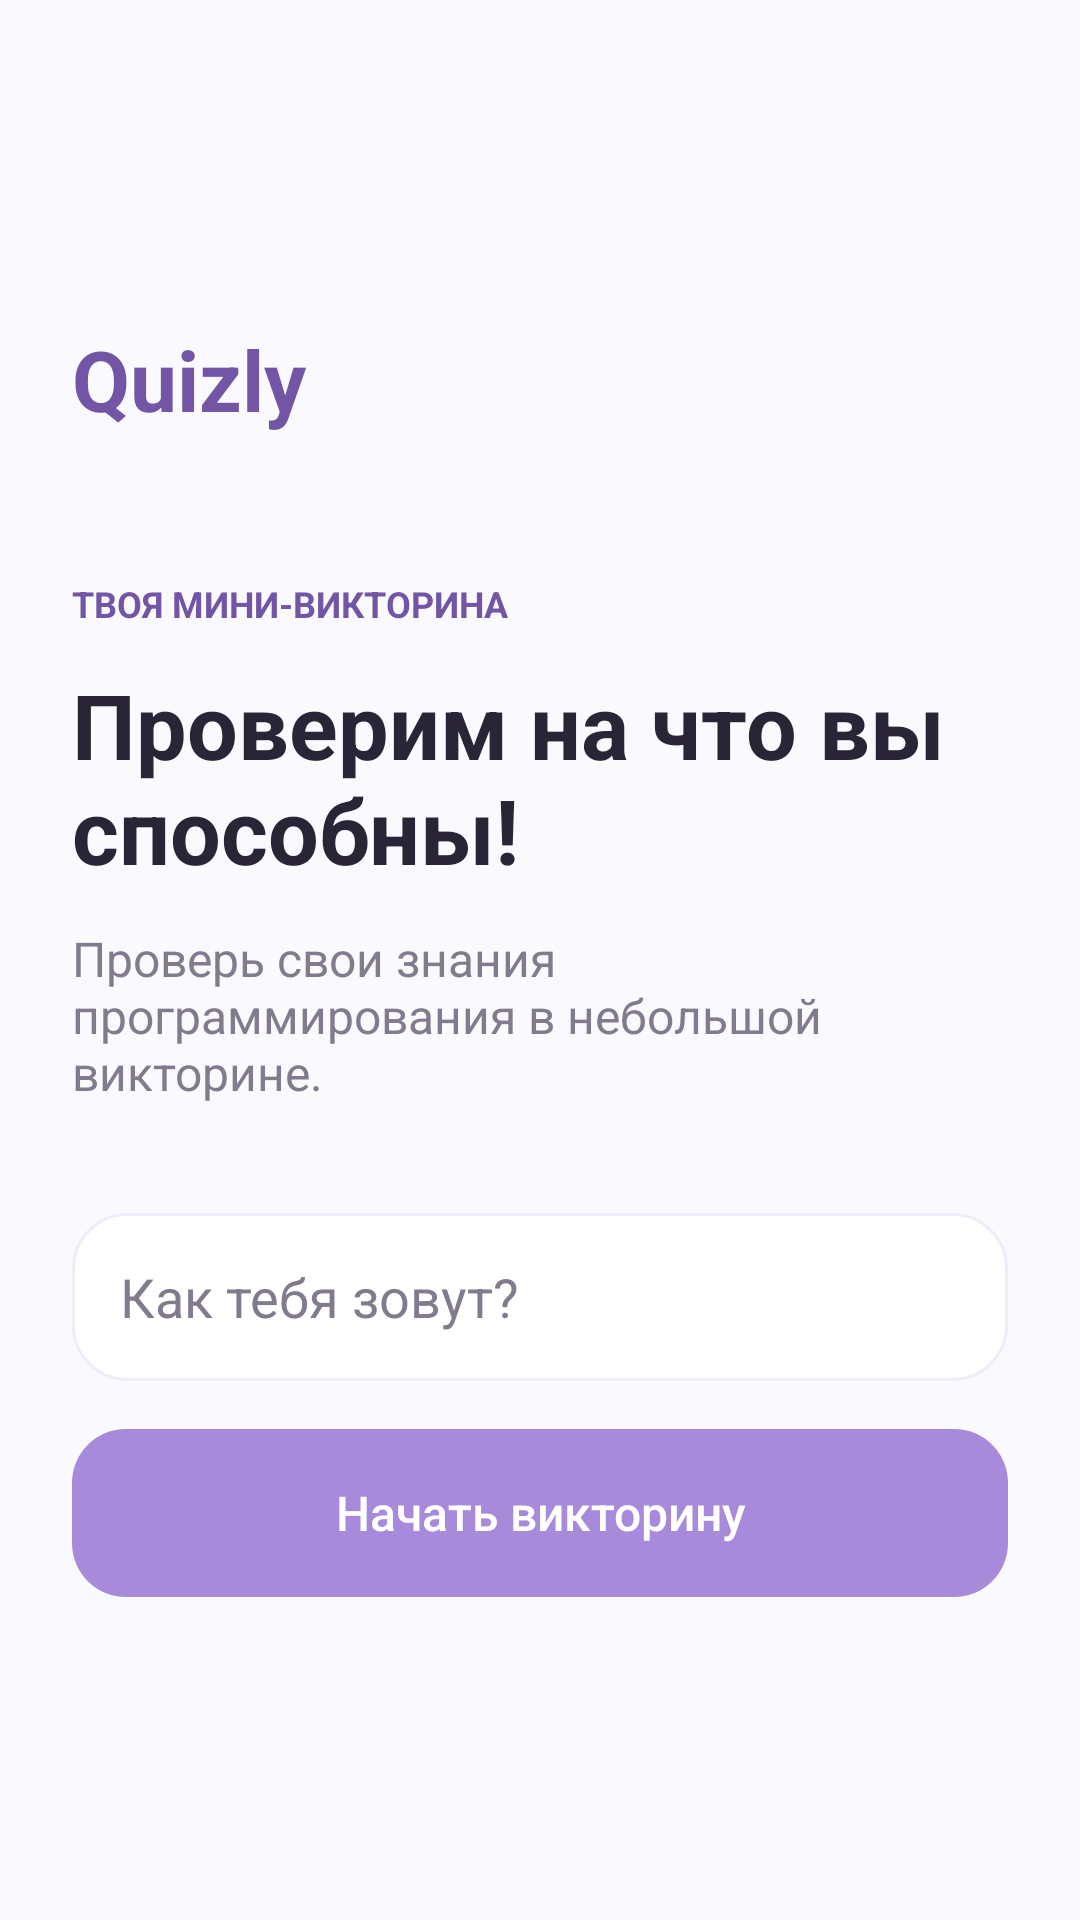

Here is an Android app screen rendered from its layout file. Give the layout XML and the strings, colors and styles it references.
<!-- AndroidManifest.xml: application theme Theme.PracticeQuizz -->
<!-- res/layout/activity_main.xml -->
<?xml version="1.0" encoding="utf-8"?>
<LinearLayout
    xmlns:android="http://schemas.android.com/apk/res/android"
    android:layout_width="match_parent"
    android:layout_height="match_parent"
    android:orientation="vertical"
    android:gravity="center_vertical"
    android:padding="@dimen/screen_padding"
    android:background="@color/background">

    <TextView
        android:layout_width="wrap_content"
        android:layout_height="wrap_content"
        android:text="@string/app_name"
        android:textSize="28sp"
        android:textStyle="bold"
        android:textColor="@color/lavender_dark"
        android:layout_marginBottom="48dp"/>

    <TextView
        android:layout_width="wrap_content"
        android:layout_height="wrap_content"
        android:text="@string/welcome_label"
        android:textSize="12sp"
        android:textStyle="bold"
        android:textColor="@color/lavender_dark"
        android:layout_marginBottom="12dp"/>

    <TextView
        android:layout_width="match_parent"
        android:layout_height="wrap_content"
        android:text="@string/welcome_title"
        android:textSize="@dimen/title_size"
        android:textStyle="bold"
        android:textColor="@color/text_primary"
        android:layout_marginBottom="12dp"/>

    <TextView
        android:layout_width="match_parent"
        android:layout_height="wrap_content"
        android:text="@string/welcome_description"
        android:textSize="@dimen/body_size"
        android:textColor="@color/text_secondary"
        android:layout_marginBottom="36dp"/>

    <EditText
        android:id="@+id/etName"
        android:layout_width="match_parent"
        android:layout_height="56dp"
        android:background="@drawable/input_background"
        android:hint="@string/name_hint"
        android:inputType="textPersonName"
        android:singleLine="true"
        android:paddingHorizontal="16dp"
        android:textColor="@color/text_primary"
        android:textColorHint="@color/text_secondary"
        android:layout_marginBottom="16dp"/>

    <Button
        android:id="@+id/btnStart"
        style="@style/QuizlyPrimaryButton"
        android:text="@string/start_button"/>

</LinearLayout>
<!-- resources referenced by this layout -->
<resources>
  <color name="background">#FAF9FD</color>
  <color name="lavender_dark">#7256A5</color>
  <color name="text_primary">#292536</color>
  <color name="text_secondary">#817B8D</color>
  <dimen name="body_size">16sp</dimen>
  <dimen name="screen_padding">24dp</dimen>
  <dimen name="title_size">30sp</dimen>
  <!-- drawable input_background (drawable) -->
  <?xml version="1.0" encoding="utf-8"?>
  <shape xmlns:android="http://schemas.android.com/apk/res/android">
      <solid android:color="@color/surface"/>
      <stroke
          android:width="1dp"
          android:color="@color/lavender_light"/>
      <corners android:radius="@dimen/corner_radius"/>
  </shape>
  <string name="app_name">Quizly</string>
  <string name="name_hint">Как тебя зовут?</string>
  <string name="start_button">Начать викторину</string>
  <string name="welcome_description">Проверь свои знания программирования в небольшой викторине.</string>
  <string name="welcome_label">ТВОЯ МИНИ-ВИКТОРИНА</string>
  <string name="welcome_title">Проверим на что вы способны!</string>
  <style name="QuizlyPrimaryButton" parent="Widget.AppCompat.Button">
  
          <item name="android:layout_width">match_parent</item>
          <item name="android:layout_height">@dimen/button_height</item>
          <item name="android:background">@drawable/button_primary</item>
          <item name="backgroundTint">@null</item>
          <item name="android:textColor">@color/surface</item>
          <item name="android:textSize">@dimen/body_size</item>
          <item name="android:textAllCaps">false</item>
          <item name="android:stateListAnimator">@null</item>
  
      </style>
  <style name="Theme.PracticeQuizz" parent="Base.Theme.PracticeQuizz" />
  <color name="surface">#FFFFFF</color>
  <color name="lavender_light">#F1EBFA</color>
  <dimen name="corner_radius">18dp</dimen>
  <dimen name="button_height">56dp</dimen>
  <!-- drawable button_primary (drawable) -->
  <?xml version="1.0" encoding="utf-8"?>
  <shape xmlns:android="http://schemas.android.com/apk/res/android">
      <solid android:color="@color/lavender"/>
      <corners android:radius="@dimen/corner_radius"/>
  </shape>
  <style name="Base.Theme.PracticeQuizz" parent="Theme.Material3.DayNight.NoActionBar">
          
          
      </style>
  <color name="lavender">#A78BDA</color>
</resources>
